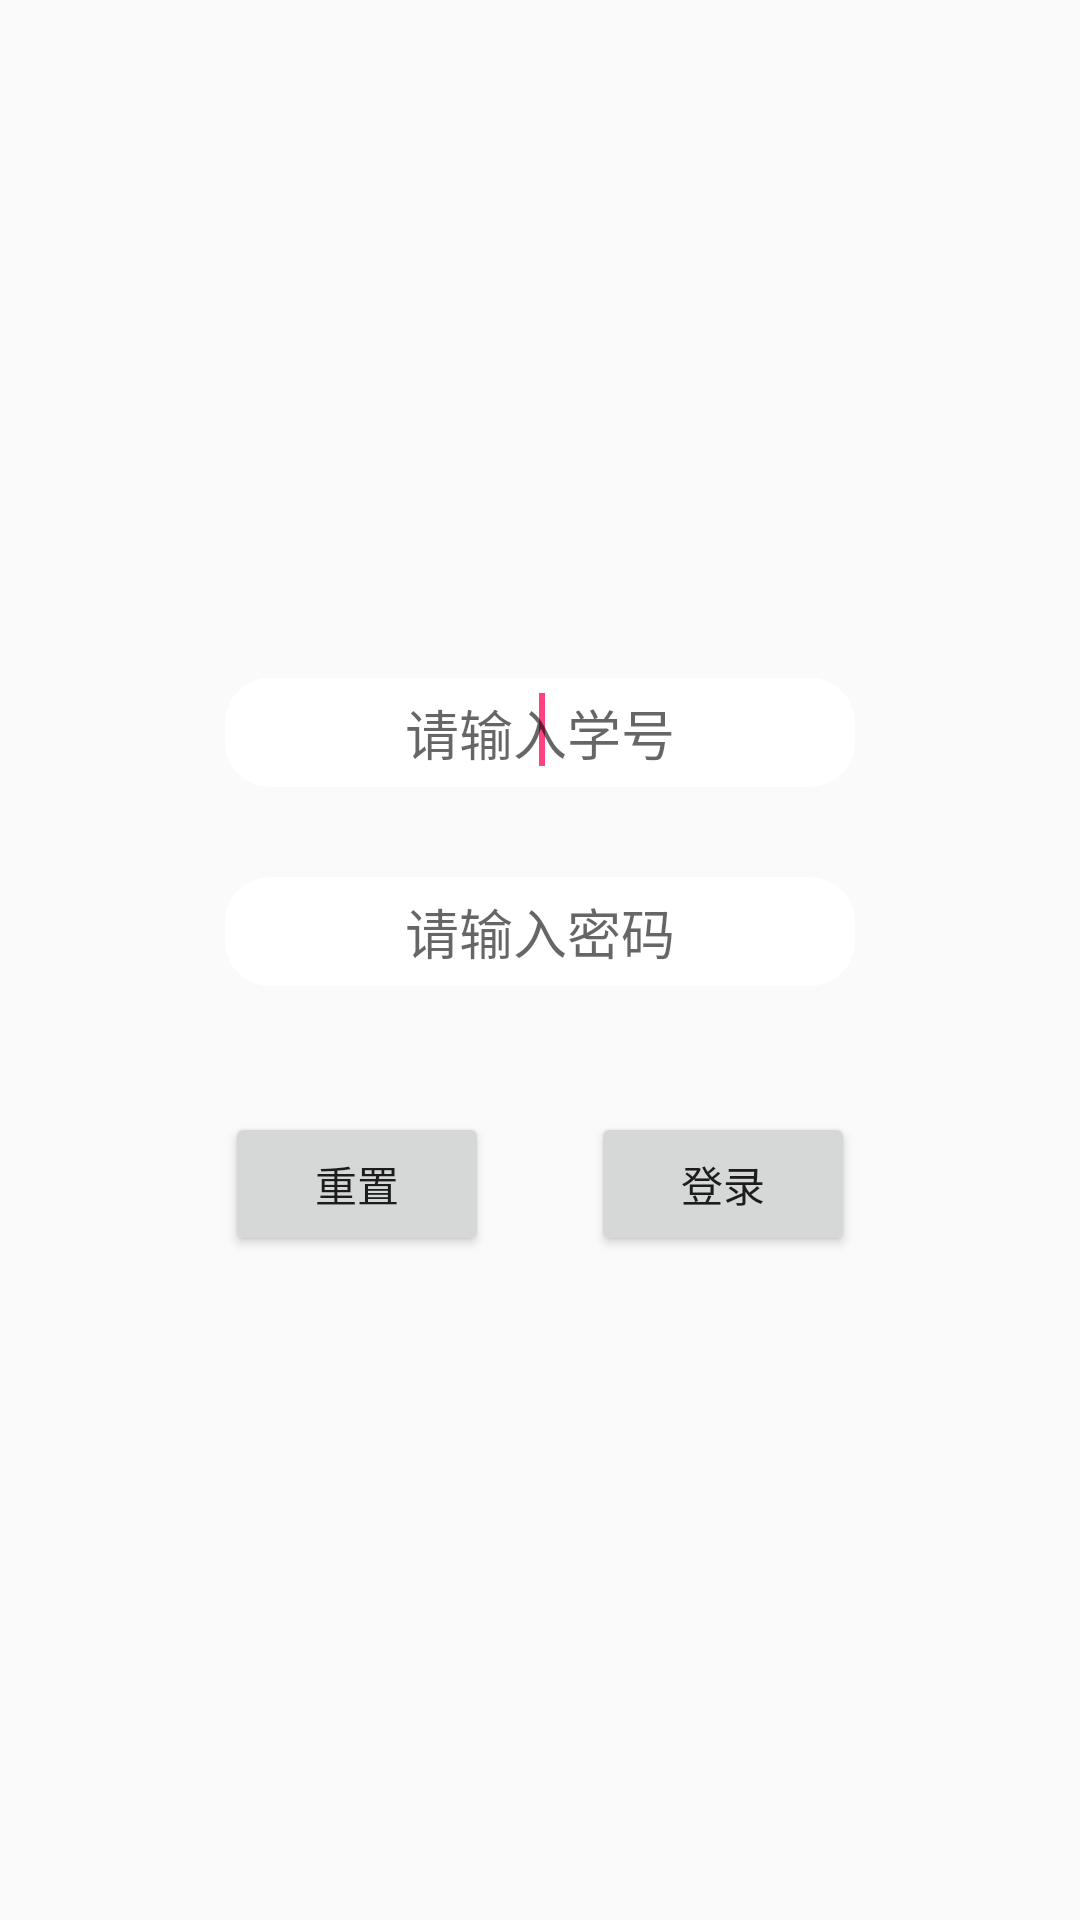

Reconstruct the res/layout file that produces this screen, plus the resources it refers to.
<!-- AndroidManifest.xml: application theme AppTheme -->
<!-- res/layout/activity_login.xml -->
<?xml version="1.0" encoding="utf-8"?>
<RelativeLayout xmlns:android="http://schemas.android.com/apk/res/android"
    xmlns:tools="http://schemas.android.com/tools"
    android:layout_width="match_parent"
    android:layout_height="match_parent"
    android:paddingBottom="@dimen/activity_vertical_margin"
    android:paddingLeft="@dimen/activity_horizontal_margin"
    android:paddingRight="@dimen/activity_horizontal_margin"
    android:paddingTop="@dimen/activity_vertical_margin"
    tools:context=".activities.LoginActivity">

    <ImageView
        android:id="@+id/login_img_head"
        android:layout_width="120dp"
        android:layout_height="120dp"
        android:layout_alignParentTop="true"
        android:layout_centerHorizontal="true"
        android:layout_marginTop="60dp"
        android:background="@android:drawable/sym_def_app_icon" />

    <EditText
        android:id="@+id/login_et_userid"
        android:layout_width="wrap_content"
        android:layout_height="wrap_content"
        android:layout_below="@+id/login_img_head"
        android:layout_centerHorizontal="true"
        android:layout_marginTop="30dp"
        android:background="@drawable/et_radius"
        android:ems="10"
        android:gravity="center_horizontal"
        android:hint="请输入学号">

        <requestFocus />
    </EditText>

    <EditText
        android:id="@+id/login_et_password"
        android:layout_width="wrap_content"
        android:layout_height="wrap_content"
        android:layout_below="@+id/login_et_userid"
        android:layout_centerHorizontal="true"
        android:layout_marginTop="30dp"
        android:background="@drawable/et_radius"
        android:ems="10"
        android:gravity="center_horizontal"
        android:hint="请输入密码"
        android:inputType="textPassword" />

    <Button
        android:id="@+id/login_btn_reset"
        android:layout_width="wrap_content"
        android:layout_height="wrap_content"
        android:layout_alignLeft="@+id/login_et_password"
        android:layout_below="@+id/login_et_password"
        android:layout_marginTop="42dp"
        android:text="重置" />

    <Button
        android:id="@+id/login_btn_confirm"
        android:layout_width="wrap_content"
        android:layout_height="wrap_content"
        android:layout_alignBottom="@+id/login_btn_reset"
        android:layout_alignRight="@+id/login_et_password"
        android:text="@string/do_login" />

</RelativeLayout>
<!-- resources referenced by this layout -->
<resources>
  <dimen name="activity_horizontal_margin">16dp</dimen>
  <dimen name="activity_vertical_margin">16dp</dimen>
  <!-- drawable et_radius (drawable) -->
  <?xml version="1.0" encoding="utf-8"?>
  <shape xmlns:android="http://schemas.android.com/apk/res/android"
      android:shape="rectangle">
      <solid android:color="@color/white" />
      <padding
          android:bottom="5dp"
          android:left="10dp"
          android:right="10dp"
          android:top="5dp" />
      <corners
          android:bottomLeftRadius="15dp"
          android:bottomRightRadius="15dp"
          android:topLeftRadius="15dp"
          android:topRightRadius="15dp" />
  </shape>
  <string name="do_login">登录</string>
  <style name="AppTheme" parent="Theme.AppCompat.Light.DarkActionBar">
          
          <item name="colorPrimary">@color/colorPrimary</item>
          <item name="colorPrimaryDark">@color/colorPrimaryDark</item>
          <item name="colorAccent">@color/colorAccent</item>
      </style>
  <color name="white">#FFFFFF</color>
  <color name="colorPrimary">#3F51B5</color>
  <color name="colorPrimaryDark">#303F9F</color>
  <color name="colorAccent">#FF4081</color>
</resources>
